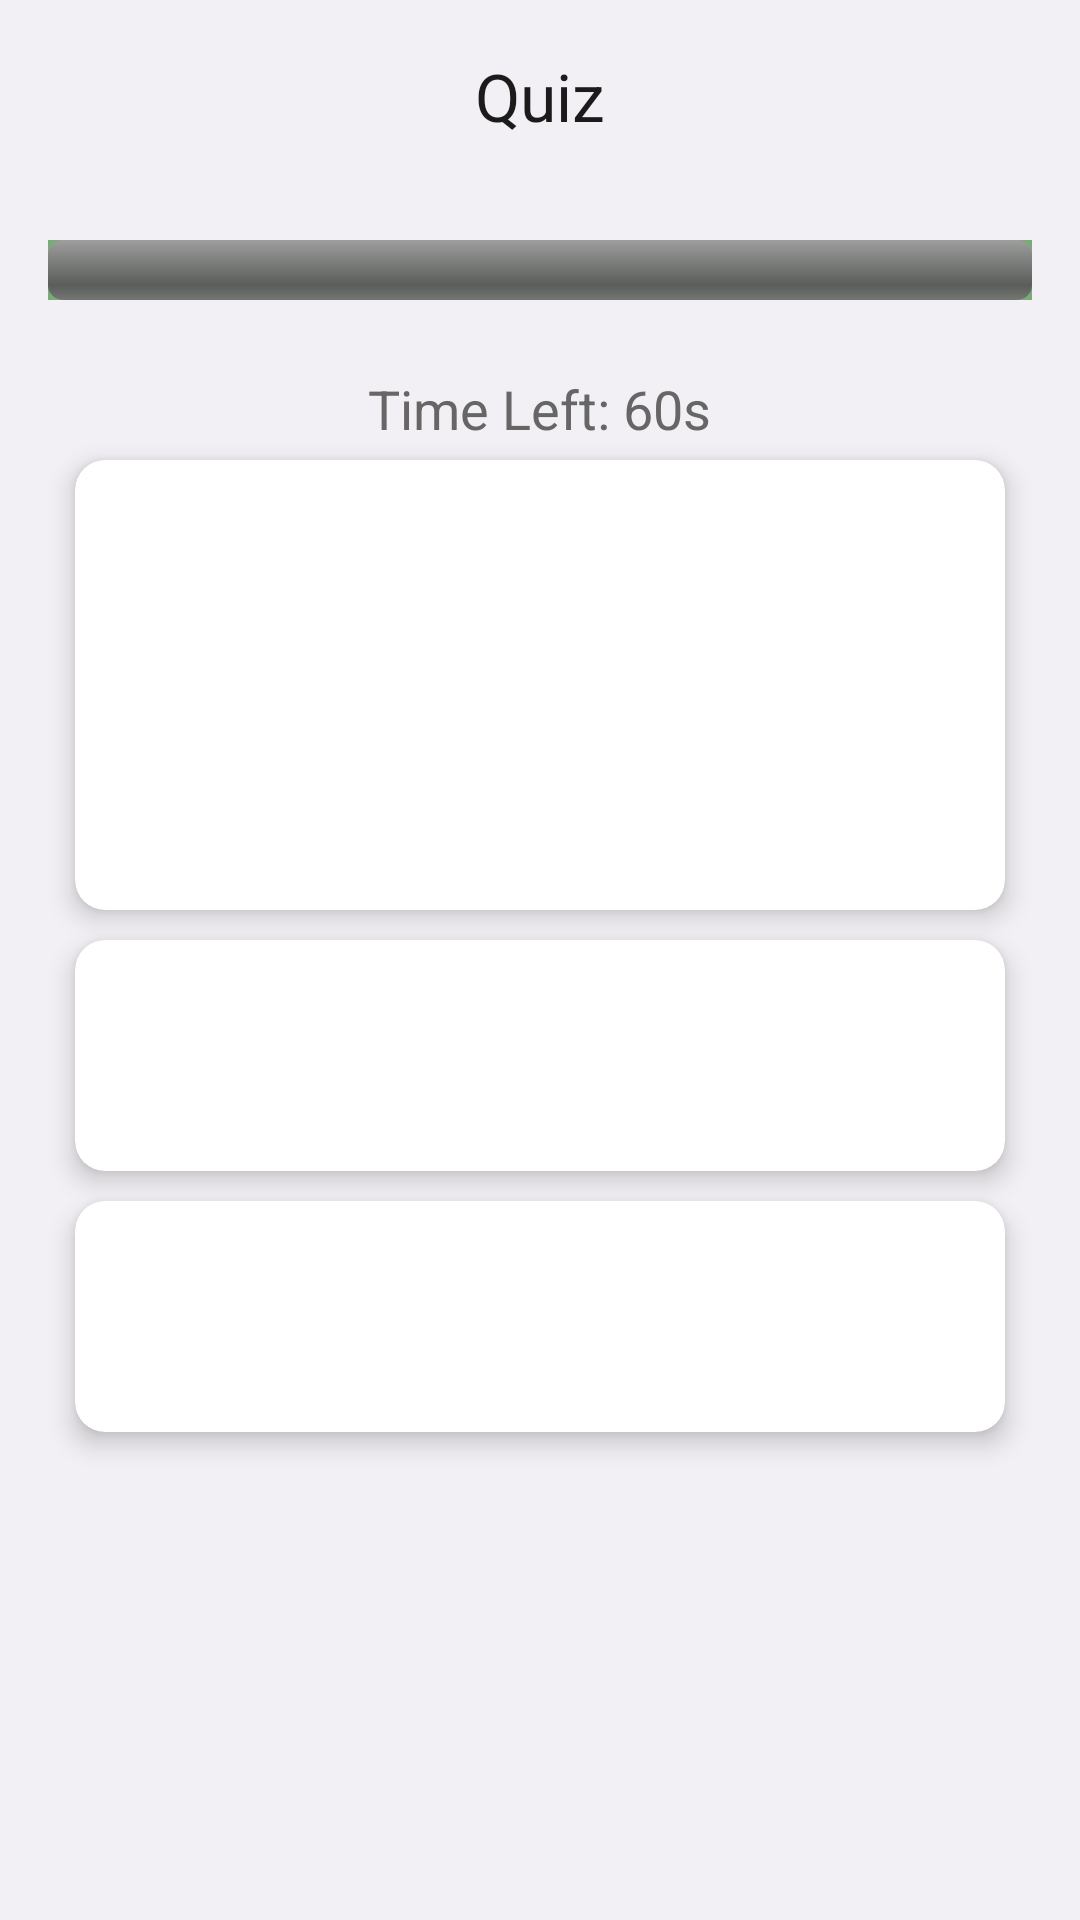

The Android layout XML behind this screen, and the referenced resources:
<!-- AndroidManifest.xml: application theme Theme.MathLearningApp -->
<!-- res/layout/activity_basic_quiz.xml -->
<?xml version="1.0" encoding="utf-8"?>
<LinearLayout xmlns:android="http://schemas.android.com/apk/res/android"
    xmlns:app="http://schemas.android.com/apk/res-auto"
    xmlns:tools="http://schemas.android.com/tools"
    android:id="@+id/main"
    android:layout_width="match_parent"
    android:layout_height="match_parent"
    android:orientation="vertical"
    android:background="@color/background"
    tools:context=".BasicQuiz">

    <com.google.android.material.appbar.AppBarLayout
        android:id="@+id/appbar"
        android:elevation="0dp"
        android:gravity="center"
        android:background="@color/background"
        android:layout_width="match_parent"
        android:layout_height="?attr/actionBarSize">

        <com.google.android.material.appbar.MaterialToolbar
            android:layout_width="match_parent"
            android:layout_height="match_parent"
            app:titleCentered="true"
            app:title="Quiz"
            app:titleTextColor="@color/text_color"/>
    </com.google.android.material.appbar.AppBarLayout>

    
    <ProgressBar
        android:id="@+id/progressBar"
        style="@android:style/Widget.ProgressBar.Horizontal"
        android:layout_width="match_parent"
        android:layout_height="wrap_content"
        android:layout_margin="16dp"
        android:max="100"
        android:progress="0"
        android:background="@color/green"
        android:indeterminate="false"/>

    
    <TextView
        android:id="@+id/timerTextView"
        android:layout_width="wrap_content"
        android:layout_height="wrap_content"
        android:layout_gravity="center_horizontal"
        android:textSize="18sp"
        android:text="Time Left: 60s"
        android:paddingTop="8dp"
        android:textColor="@color/text_secondary_color"/>

    <com.google.android.material.card.MaterialCardView
        style="@style/TestCard"
        android:layout_width="match_parent"
        android:layout_height="wrap_content">

        <LinearLayout
            android:orientation="horizontal"
            android:layout_width="match_parent"
            android:gravity="center"
            android:layout_height="150dp">

            <TextView
                android:id="@+id/quizText"
                android:gravity="center"
                android:textColor="@color/text_secondary_color"
                android:layout_width="match_parent"
                android:layout_height="match_parent"
                android:padding="25dp"/>
        </LinearLayout>
    </com.google.android.material.card.MaterialCardView>

    <com.google.android.material.card.MaterialCardView
        style="@style/TestCard"
        android:layout_width="match_parent"
        android:layout_height="wrap_content">

        <LinearLayout
            android:orientation="horizontal"
            android:layout_width="match_parent"
            android:gravity="center"
            android:layout_height="wrap_content">

            <TextView
                android:id="@+id/aanswer"
                android:gravity="center_vertical"
                android:textSize="20sp"
                android:textColor="@color/text_secondary_color"
                android:layout_width="match_parent"
                android:layout_height="match_parent"
                android:padding="25dp"/>
        </LinearLayout>
    </com.google.android.material.card.MaterialCardView>

    <com.google.android.material.card.MaterialCardView
        style="@style/TestCard"
        android:layout_width="match_parent"
        android:layout_height="wrap_content">

        <LinearLayout
            android:orientation="horizontal"
            android:layout_width="match_parent"
            android:gravity="center"
            android:layout_height="wrap_content">

            <TextView
                android:id="@+id/banswer"
                android:gravity="center_vertical"
                android:textSize="20sp"
                android:textColor="@color/text_secondary_color"
                android:layout_width="match_parent"
                android:layout_height="match_parent"
                android:padding="25dp"/>
        </LinearLayout>
    </com.google.android.material.card.MaterialCardView>

</LinearLayout>
<!-- resources referenced by this layout -->
<resources>
  <color name="background">#f2f0f4</color>
  <color name="green">#79AB78</color>
  <color name="text_color">#1b1b1b</color>
  <color name="text_secondary_color">#666666</color>
  <style name="TestCard">
          <item name="cardCornerRadius">10dp</item>
          <item name="cardElevation">5dp</item>
          <item name="android:layout_marginLeft">25dp</item>
          <item name="android:layout_marginRight">25dp</item>
          <item name="android:layout_marginTop">5dp</item>
          <item name="android:layout_marginBottom">5dp</item>
          <item name="strokeWidth">0dp</item>
          <item name="cardBackgroundColor">@color/card_background</item>
  
      </style>
  <style name="Theme.MathLearningApp" parent="Base.Theme.MathLearningApp" />
  <color name="card_background">#ffffff</color>
  <style name="Base.Theme.MathLearningApp" parent="Theme.Material3.Light.NoActionBar">
          
          <item name="colorPrimary">@color/white</item>
          <item name="colorPrimaryVariant">@color/white</item>
          <item name="colorOnPrimary">@color/white</item>
  
          
          <item name="colorSecondary">@color/teal_200</item>
          <item name="colorSecondaryVariant">@color/teal_700</item>
          <item name="colorOnSecondary">@color/black</item>
          <item name="colorOnContainer">@color/white</item>
  
          
          <item name="android:statusBarColor" tools:targetApi="21">@color/background</item>
          <item name="android:windowLightStatusBar">true</item>
          <item name="android:navigationBarColor">@color/background</item>
          <item name="android:windowLightNavigationBar">true</item>
  
          <item name="textAppearanceTitleLarge">@style/TextAppearance.Material3.ActionBar.Title</item>
          <item name="materialAlertDialogTheme">@style/AlertDialog</item>
      </style>
  <color name="white">#FFFFFFFF</color>
  <color name="teal_200">#FF03DAC5</color>
  <color name="teal_700">#FF018786</color>
  <color name="black">#FF000000</color>
  <style name="AlertDialog" parent="ThemeOverlay.Material3.MaterialAlertDialog.Centered">
          <item name="colorPrimary">@color/background</item>
          <item name="colorOnSecondary">@color/background</item>
          <item name="android:background">@color/card_background</item>
          <item name="android:gravity">center</item>
          <item name="buttonBarPositiveButtonStyle">@style/PositiveButtonStyle</item>
          <item name="buttonBarNegativeButtonStyle">@style/NegativeButtonStyle</item>
      </style>
  <style name="PositiveButtonStyle" parent="Widget.MaterialComponents.Button.TextButton">
          <item name="android:textColor">@color/text_color</item>
          <item name="android:textStyle">normal</item>
          <item name="textAllCaps">false</item>
      </style>
  <style name="NegativeButtonStyle" parent="Widget.MaterialComponents.Button.TextButton.Dialog">
          <item name="android:textColor">@color/text_color</item>
          <item name="textAllCaps">false</item>
      </style>
</resources>
